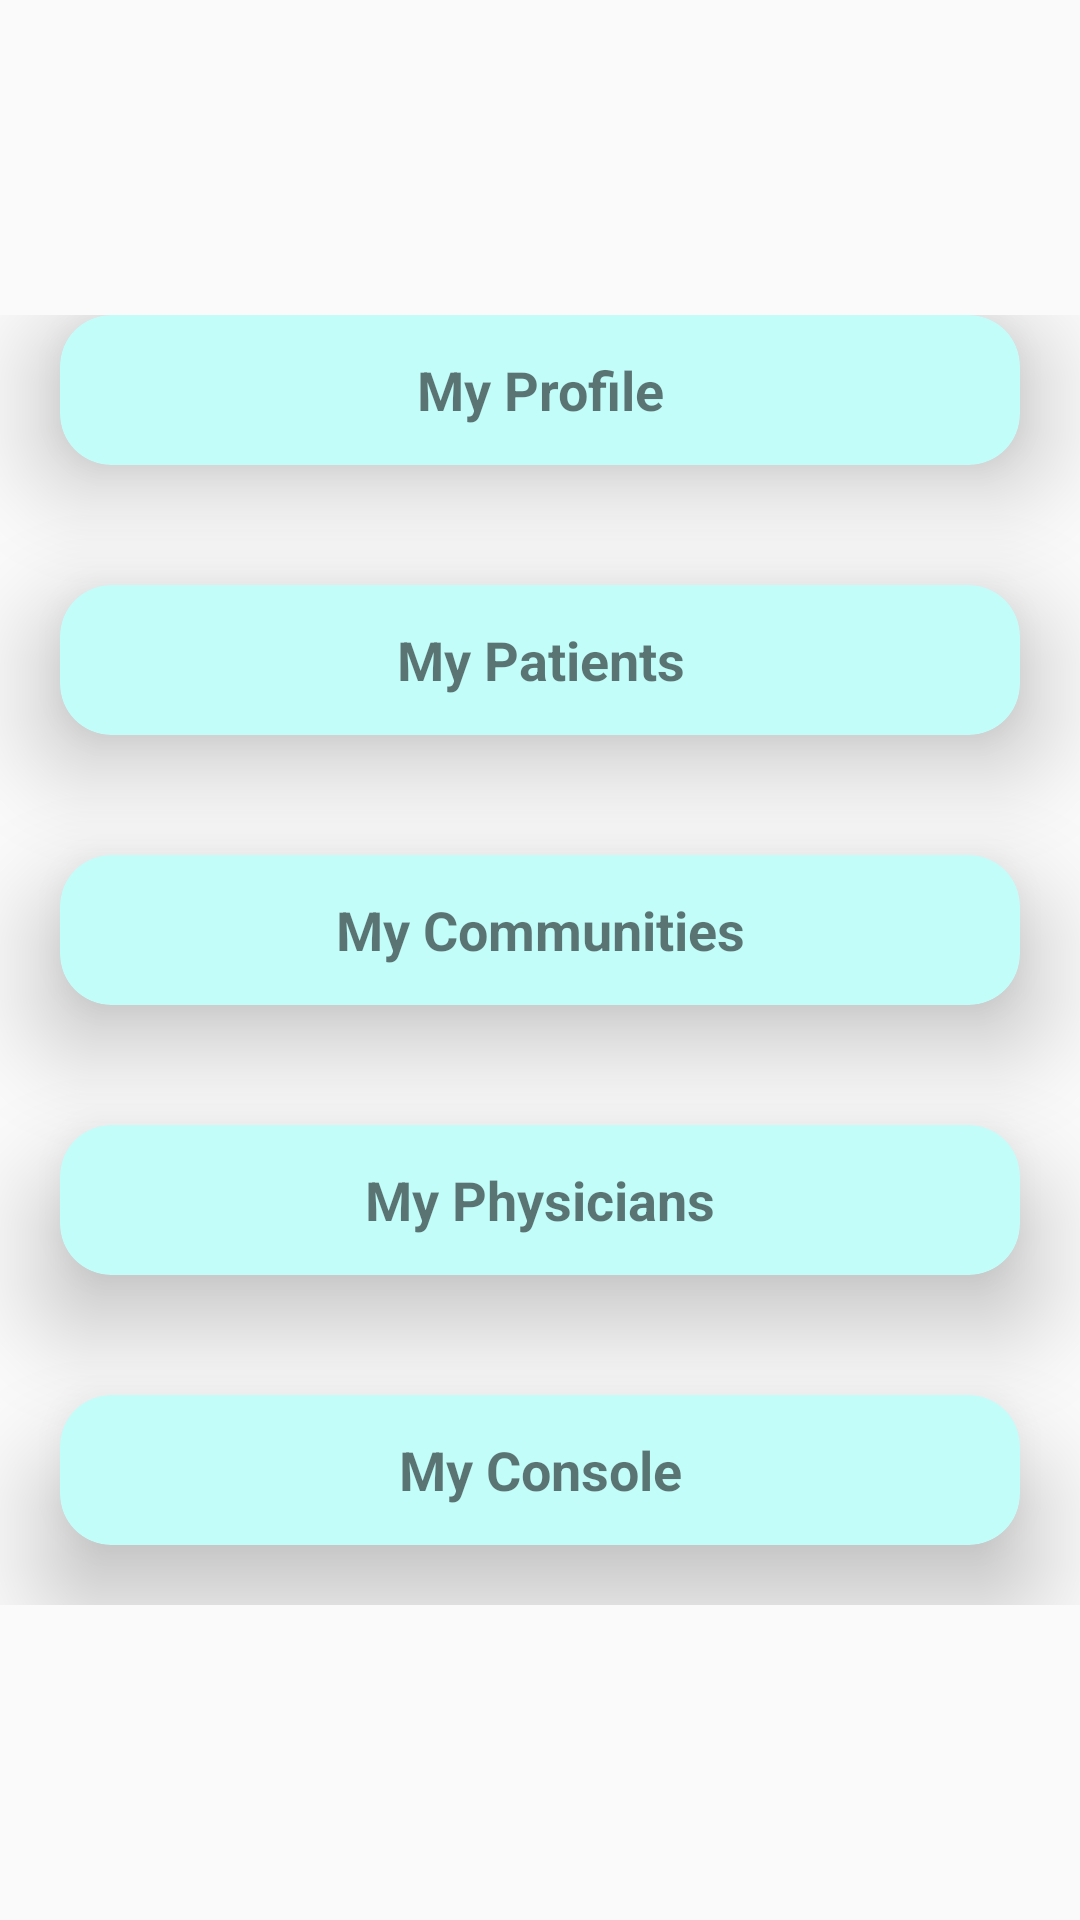

Write the Android layout XML for this screen, with the resource values it uses.
<!-- AndroidManifest.xml: application theme AppTheme -->
<!-- res/layout/fragment_home_for_caregiver.xml -->
<?xml version="1.0" encoding="utf-8"?>
<RelativeLayout xmlns:android="http://schemas.android.com/apk/res/android"
    xmlns:tools="http://schemas.android.com/tools"
    android:layout_width="match_parent"
    android:layout_height="match_parent"
    xmlns:app="http://schemas.android.com/apk/res-auto"
    tools:context=".Fragments.HomeFragmentForCaregiver">

    <FrameLayout
        android:layout_width="match_parent"
        android:layout_height="match_parent">

        <ImageView
            android:layout_width="match_parent"
            android:layout_height="match_parent"
            android:src="@drawable/bhbh"
            android:alpha="0.6"
            android:scaleType="fitXY"/>

    </FrameLayout>

    <TextView
        android:layout_width="wrap_content"
        android:layout_height="wrap_content"
        android:id="@+id/caregiver_user_id"
        tools:text="User ID : Null"
        android:textStyle="bold"
        android:textAppearance="@style/Base.TextAppearance.AppCompat.Medium"
        android:layout_margin="10dp"/>

    <LinearLayout
        android:layout_width="match_parent"
        android:layout_height="wrap_content"
        android:orientation="vertical"
        android:layout_centerInParent="true">

        <android.support.v7.widget.CardView
            android:layout_width="match_parent"
            android:layout_height="50dp"
            android:layout_marginStart="20dp"
            android:layout_marginEnd="20dp"
            android:id="@+id/profileTag"
            app:cardBackgroundColor="#c3fdfa"
            app:cardCornerRadius="17dp"
            app:cardElevation="20dp">

            <TextView
                android:layout_width="match_parent"
                android:layout_height="wrap_content"
                android:gravity="center"
                android:layout_gravity="center"
                android:text="My Profile"
                android:textSize="18sp"
                android:textStyle="bold" />
        </android.support.v7.widget.CardView>


        <android.support.v7.widget.CardView
            android:layout_width="match_parent"
            android:layout_height="wrap_content"
            android:layout_marginEnd="20dp"
            android:layout_marginStart="20dp"
            android:layout_marginTop="40dp"
            android:id="@+id/caregiverPatientTag"
            app:cardBackgroundColor="#c3fdfa"
            app:cardCornerRadius="17dp"
            app:cardElevation="20dp">


            <TextView
                android:layout_width="match_parent"
                android:layout_height="50dp"
                android:layout_gravity="center"
                android:textSize="18sp"
                android:gravity="center"
                android:text="My Patients"
                android:textStyle="bold" />

        </android.support.v7.widget.CardView>

        <android.support.v7.widget.CardView
            android:layout_width="match_parent"
            android:layout_height="50dp"
            android:layout_marginEnd="20dp"
            android:layout_marginStart="20dp"
            android:id="@+id/caregiverCommunityTag"
            android:layout_marginTop="40dp"
            app:cardBackgroundColor="#c3fdfa"
            app:cardCornerRadius="17dp"
            app:cardElevation="20dp">


            <TextView
                android:layout_width="match_parent"
                android:layout_height="match_parent"
                android:gravity="center"
                android:text="My Communities"
                android:textSize="18sp"
                android:textStyle="bold" />

        </android.support.v7.widget.CardView>

        <android.support.v7.widget.CardView
            android:layout_width="match_parent"
            android:layout_height="50dp"
            android:layout_marginEnd="20dp"
            android:layout_marginStart="20dp"
            android:id="@+id/caregiverPhyTag"
            android:layout_marginTop="40dp"
            app:cardBackgroundColor="#c3fdfa"
            app:cardCornerRadius="17dp"
            app:cardElevation="20dp">


            <TextView
                android:layout_width="match_parent"
                android:layout_height="match_parent"
                android:gravity="center"
                android:text="My Physicians"
                android:textSize="18sp"
                android:textStyle="bold" />

        </android.support.v7.widget.CardView>

        <android.support.v7.widget.CardView
            android:layout_width="match_parent"
            android:layout_height="50dp"
            android:layout_marginStart="20dp"
            android:layout_marginEnd="20dp"
            android:layout_marginTop="40dp"
            android:layout_marginBottom="20dp"
            app:cardBackgroundColor="#c3fdfa"
            app:cardCornerRadius="17dp"
            android:id="@+id/caregiverConsoleTag"
            app:cardElevation="20dp">

            <TextView
                android:layout_width="match_parent"
                android:layout_height="match_parent"
                android:gravity="center"
                android:layout_gravity="center"
                android:textSize="18sp"
                android:text="My Console"
                android:textStyle="bold" />

        </android.support.v7.widget.CardView>

    </LinearLayout>


    <ProgressBar
        android:layout_width="wrap_content"
        android:layout_height="wrap_content"
        android:layout_centerInParent="true"
        android:visibility="gone"
        android:id="@+id/progressBar"/>

</RelativeLayout>
<!-- resources referenced by this layout -->
<resources>
  <style name="AppTheme" parent="Theme.AppCompat.Light.NoActionBar">
          
          <item name="colorPrimary">#282828</item>
          <item name="colorPrimaryDark">#000000</item>
          <item name="colorAccent">@color/colorAccent</item>
      </style>
  <color name="colorAccent">#ff4081</color>
</resources>
